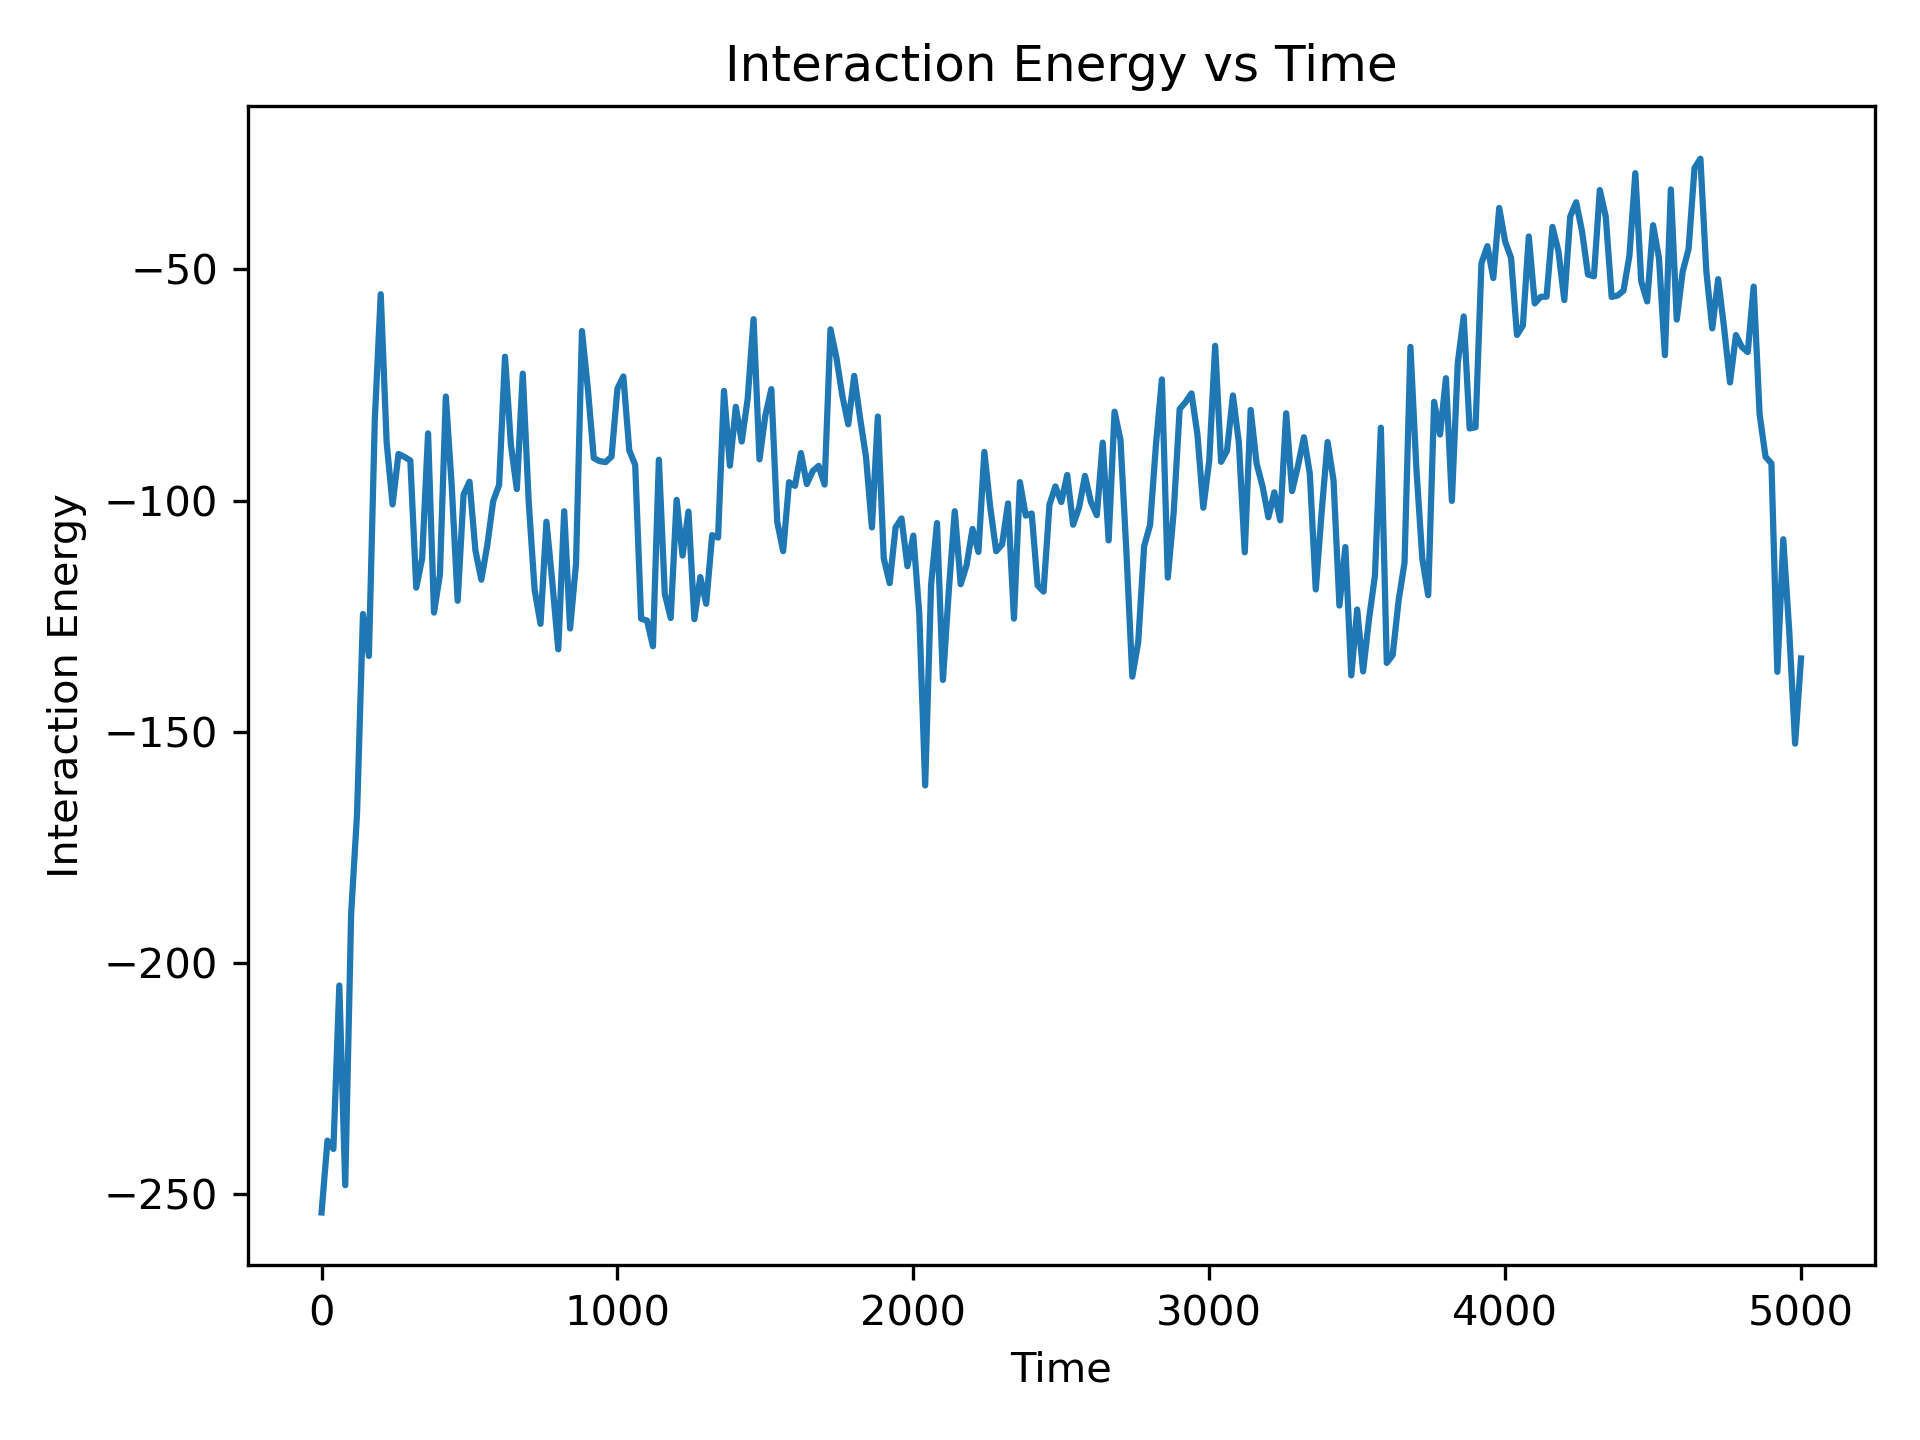

Source data for this figure (header and first rows):
time, interaction_energy
0.000000000000000000e+00, -2.539416659999999979e+02
2.000000000000000000e+01, -2.383937070000000062e+02
4.000000000000000000e+01, -2.402120209999999929e+02
6.000000000000000000e+01, -2.048646170000000097e+02
8.000000000000000000e+01, -2.480484620000000007e+02
1.000000000000000000e+02, -1.894007269999999892e+02
1.200000000000000000e+02, -1.676524350000000254e+02
1.400000000000000000e+02, -1.245286990000000031e+02
1.600000000000000000e+02, -1.335926660000000084e+02
1.800000000000000000e+02, -8.242464499999999816e+01
2.000000000000000000e+02, -5.537442800000000176e+01
2.200000000000000000e+02, -8.744680400000000020e+01
2.400000000000000000e+02, -1.008249369999999914e+02
2.600000000000000000e+02, -8.991447000000000855e+01
2.800000000000000000e+02, -9.053762399999999388e+01
3.000000000000000000e+02, -9.132559599999999023e+01
3.200000000000000000e+02, -1.188107179999999943e+02
3.400000000000000000e+02, -1.124877909999999872e+02
3.600000000000000000e+02, -8.545398799999999540e+01
3.800000000000000000e+02, -1.242097689999999943e+02
4.000000000000000000e+02, -1.159732400000000041e+02
4.200000000000000000e+02, -7.748101499999999930e+01
4.400000000000000000e+02, -9.693600999999999601e+01
4.600000000000000000e+02, -1.216639059999999972e+02
4.800000000000000000e+02, -9.867407599999999945e+01
5.000000000000000000e+02, -9.591359599999999830e+01
5.200000000000000000e+02, -1.107465979999999917e+02
5.400000000000000000e+02, -1.171053039999999896e+02
5.600000000000000000e+02, -1.096840800000000087e+02
5.800000000000000000e+02, -1.001126199999999926e+02
6.000000000000000000e+02, -9.661631600000001185e+01
6.200000000000000000e+02, -6.887513699999999517e+01
6.400000000000000000e+02, -8.800431899999999530e+01
6.600000000000000000e+02, -9.750992100000000562e+01
6.800000000000000000e+02, -7.254006400000000099e+01
7.000000000000000000e+02, -1.001803450000000026e+02
7.200000000000000000e+02, -1.192593119999999942e+02
7.400000000000000000e+02, -1.266520800000000122e+02
7.600000000000000000e+02, -1.045609319999999940e+02
7.800000000000000000e+02, -1.177198789999999917e+02
8.000000000000000000e+02, -1.321533279999999877e+02
8.200000000000000000e+02, -1.022834130000000101e+02
8.400000000000000000e+02, -1.276439969999999988e+02
8.600000000000000000e+02, -1.136248290000000054e+02
8.800000000000000000e+02, -6.332798100000000119e+01
9.000000000000000000e+02, -7.580396700000000010e+01
9.200000000000000000e+02, -9.080590999999999724e+01
9.400000000000000000e+02, -9.146485899999998992e+01
9.600000000000000000e+02, -9.166141000000000361e+01
9.800000000000000000e+02, -9.048772600000000921e+01
1.000000000000000000e+03, -7.577095400000000325e+01
1.020000000000000000e+03, -7.314907500000001050e+01
1.040000000000000000e+03, -8.913319599999999809e+01
1.060000000000000000e+03, -9.228347200000000328e+01
1.080000000000000000e+03, -1.255271079999999984e+02
1.100000000000000000e+03, -1.259351879999999966e+02
1.120000000000000000e+03, -1.314848709999999983e+02
1.140000000000000000e+03, -9.115854800000001035e+01
1.160000000000000000e+03, -1.201433339999999959e+02
1.180000000000000000e+03, -1.253922239999999988e+02
... 191 more rows
